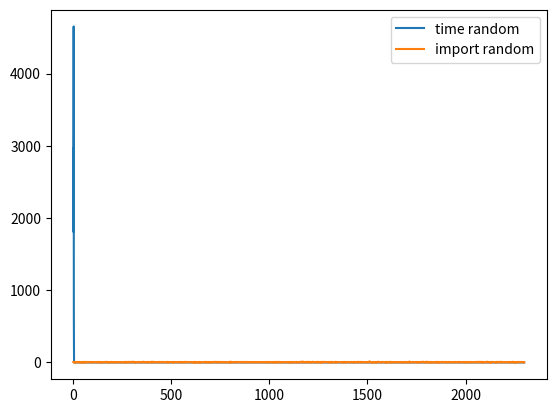

Write the Python code that produced this figure.
import random
import matplotlib.pyplot as plt
import numpy as np
import time

limnum=2300
runs=10000
period=10**(-10)

def random1(list1,period):
    t = time.time()
    i=0
    while time.time()-t<period:
        if i==list1[-1]:
            i=0
        else:
            i=i+1
    return list1[i]

a=[]

for i in range(limnum):
    a.append(i)

x1=np.arange(0,limnum,1)
x2=x1

z1=[]
z2=[]

for i in range(runs):
    z1.append(random1(a,period))
    z2.append(random.randint(0,limnum-1))

y1=[]
y2=[]

for i in range(limnum):
    y1.append(z1.count(i))
    y2.append(z2.count(i))
    
'''
plt.subplot(2, 1, 1)
plt.plot(x1, y1)
plt.ylabel('Time Random')
#plt.axis('Equal')
#plt.ylim(bottom=runs/(2*limnum))
#plt.ylim(top=3*runs/(2*limnum))


plt.subplot(2, 1, 2)
plt.plot(x2, y2)
plt.ylabel('Import Random')
#plt.axis('Equal')
plt.ylim(bottom=runs/(2*limnum))
plt.ylim(top=3*runs/(2*limnum))
'''
plt.plot(x1,y1, label='time random')
plt.plot(x2,y2, label='import random')
plt.legend()
plt.show()

